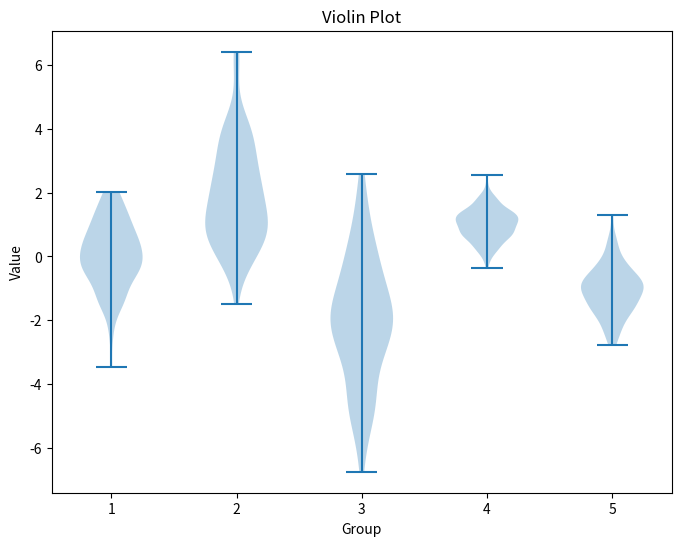
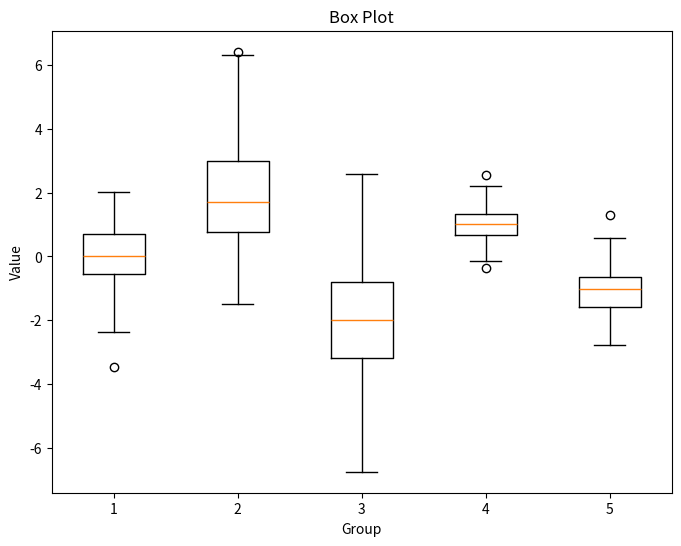

These charts were generated, in order, by the following Python code: (Note: this script raises an exception after producing the figures.)
import numpy as np
import matplotlib.pyplot as plt
from mpl_toolkits.mplot3d import Axes3D

# 生成随机数据
data1 = np.random.normal(0, 1, 100)
data2 = np.random.normal(2, 1.5, 80)
data3 = np.random.normal(-2, 2, 120)
data4 = np.random.normal(1, 0.5, 150)
data5 = np.random.normal(-1, 0.8, 90)

# 小提琴图
plt.figure(figsize=(8,6))
plt.violinplot([data1, data2, data3, data4, data5])
plt.title("Violin Plot")
plt.xlabel("Group")
plt.ylabel("Value")
plt.show()

# 箱线图
plt.figure(figsize=(8,6))
plt.boxplot([data1, data2, data3, data4, data5])
plt.title("Box Plot")
plt.xlabel("Group")
plt.ylabel("Value")
plt.show()

# 三维散点图
fig = plt.figure(figsize=(8,6))
ax = fig.add_subplot(111, projection='3d')
ax.scatter(data1, data2, data3, c='r', marker='o')
ax.set_xlabel('X Label')
ax.set_ylabel('Y Label')
ax.set_zlabel('Z Label')
plt.title("3D Scatter Plot")
plt.show()

# 折线图
plt.figure(figsize=(8,6))
plt.plot(data1, label="Group 1")
plt.plot(data2, label="Group 2")
plt.plot(data3, label="Group 3")
plt.plot(data4, label="Group 4")
plt.plot(data5, label="Group 5")
plt.title("Line Plot")
plt.xlabel("Index")
plt.ylabel("Value")
plt.legend()
plt.show()

